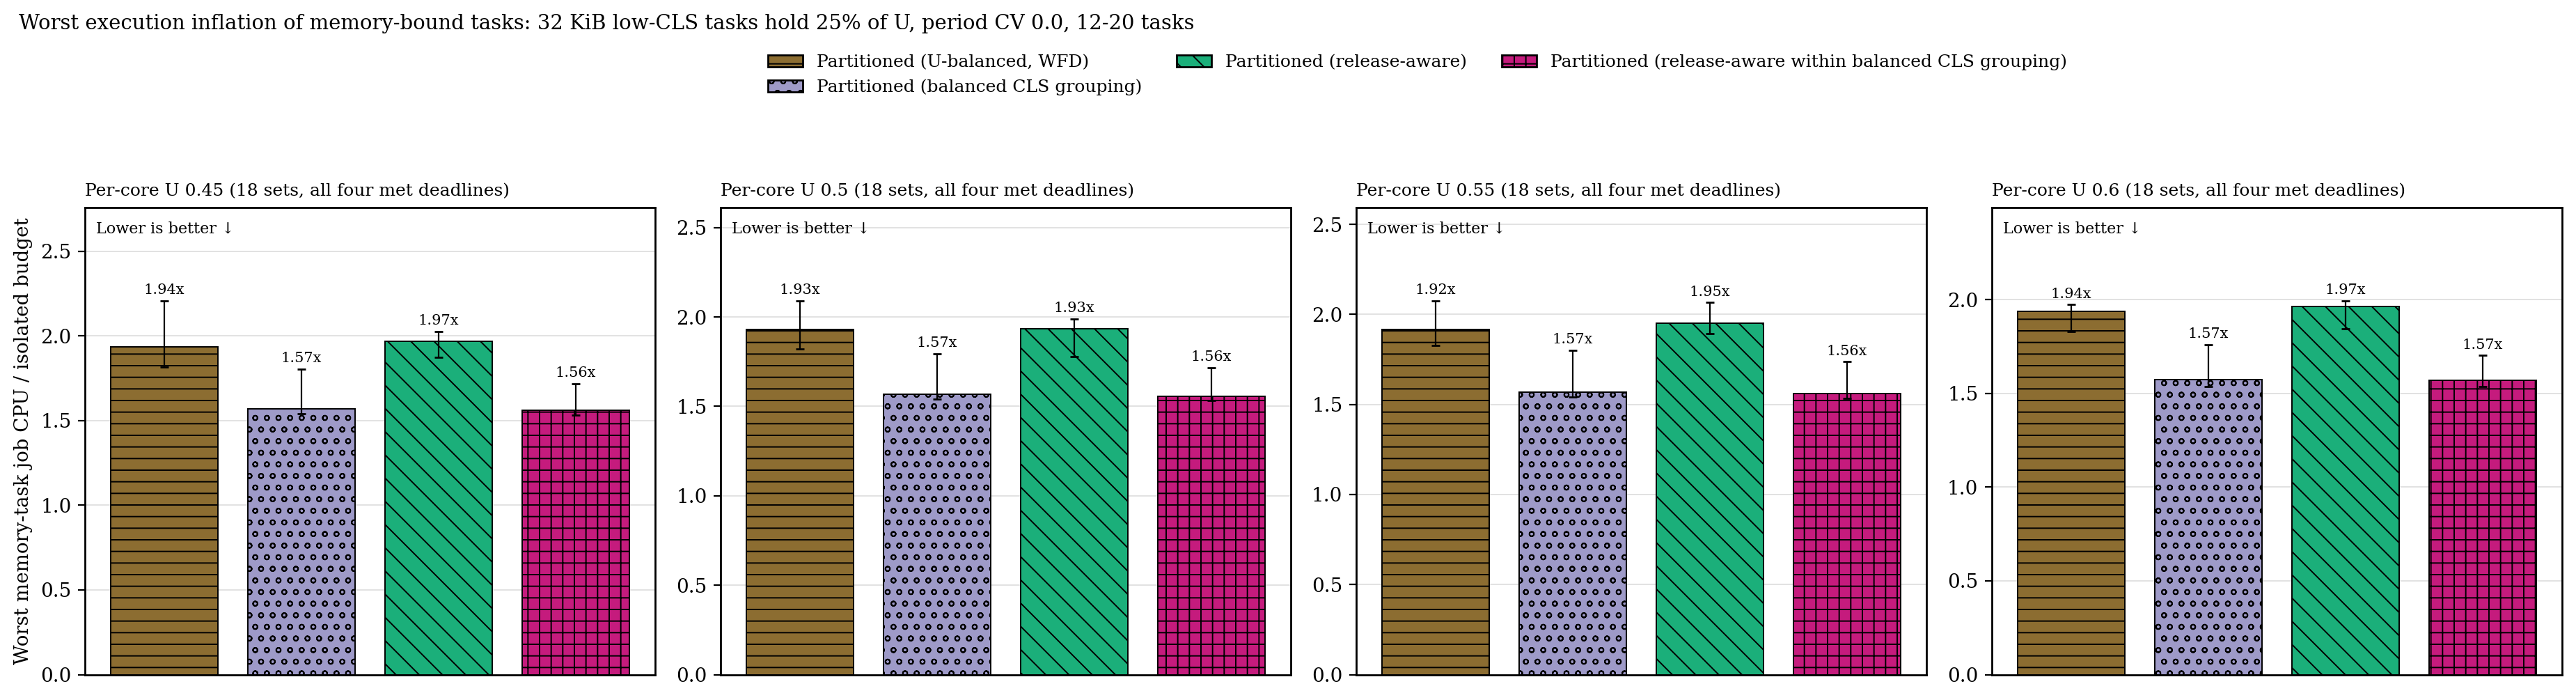

Source data for this figure (header and first rows):
load, placement, sets, median, q1, q3
0.45, wfd, 18, 1.935, 1.817, 2.208
0.45, cgb, 18, 1.571, 1.543, 1.804
0.45, ra, 18, 1.969, 1.876, 2.028
0.45, ra-cgb, 18, 1.563, 1.532, 1.72
0.5, wfd, 18, 1.929, 1.822, 2.091
0.5, cgb, 18, 1.568, 1.539, 1.794
0.5, ra, 18, 1.933, 1.778, 1.99
0.5, ra-cgb, 18, 1.556, 1.535, 1.716
0.55, wfd, 18, 1.918, 1.826, 2.076
0.55, cgb, 18, 1.568, 1.54, 1.802
0.55, ra, 18, 1.95, 1.893, 2.067
0.55, ra-cgb, 18, 1.561, 1.534, 1.737
0.6, wfd, 18, 1.939, 1.832, 1.975
0.6, cgb, 18, 1.575, 1.538, 1.76
0.6, ra, 18, 1.965, 1.846, 1.995
0.6, ra-cgb, 18, 1.569, 1.538, 1.704
